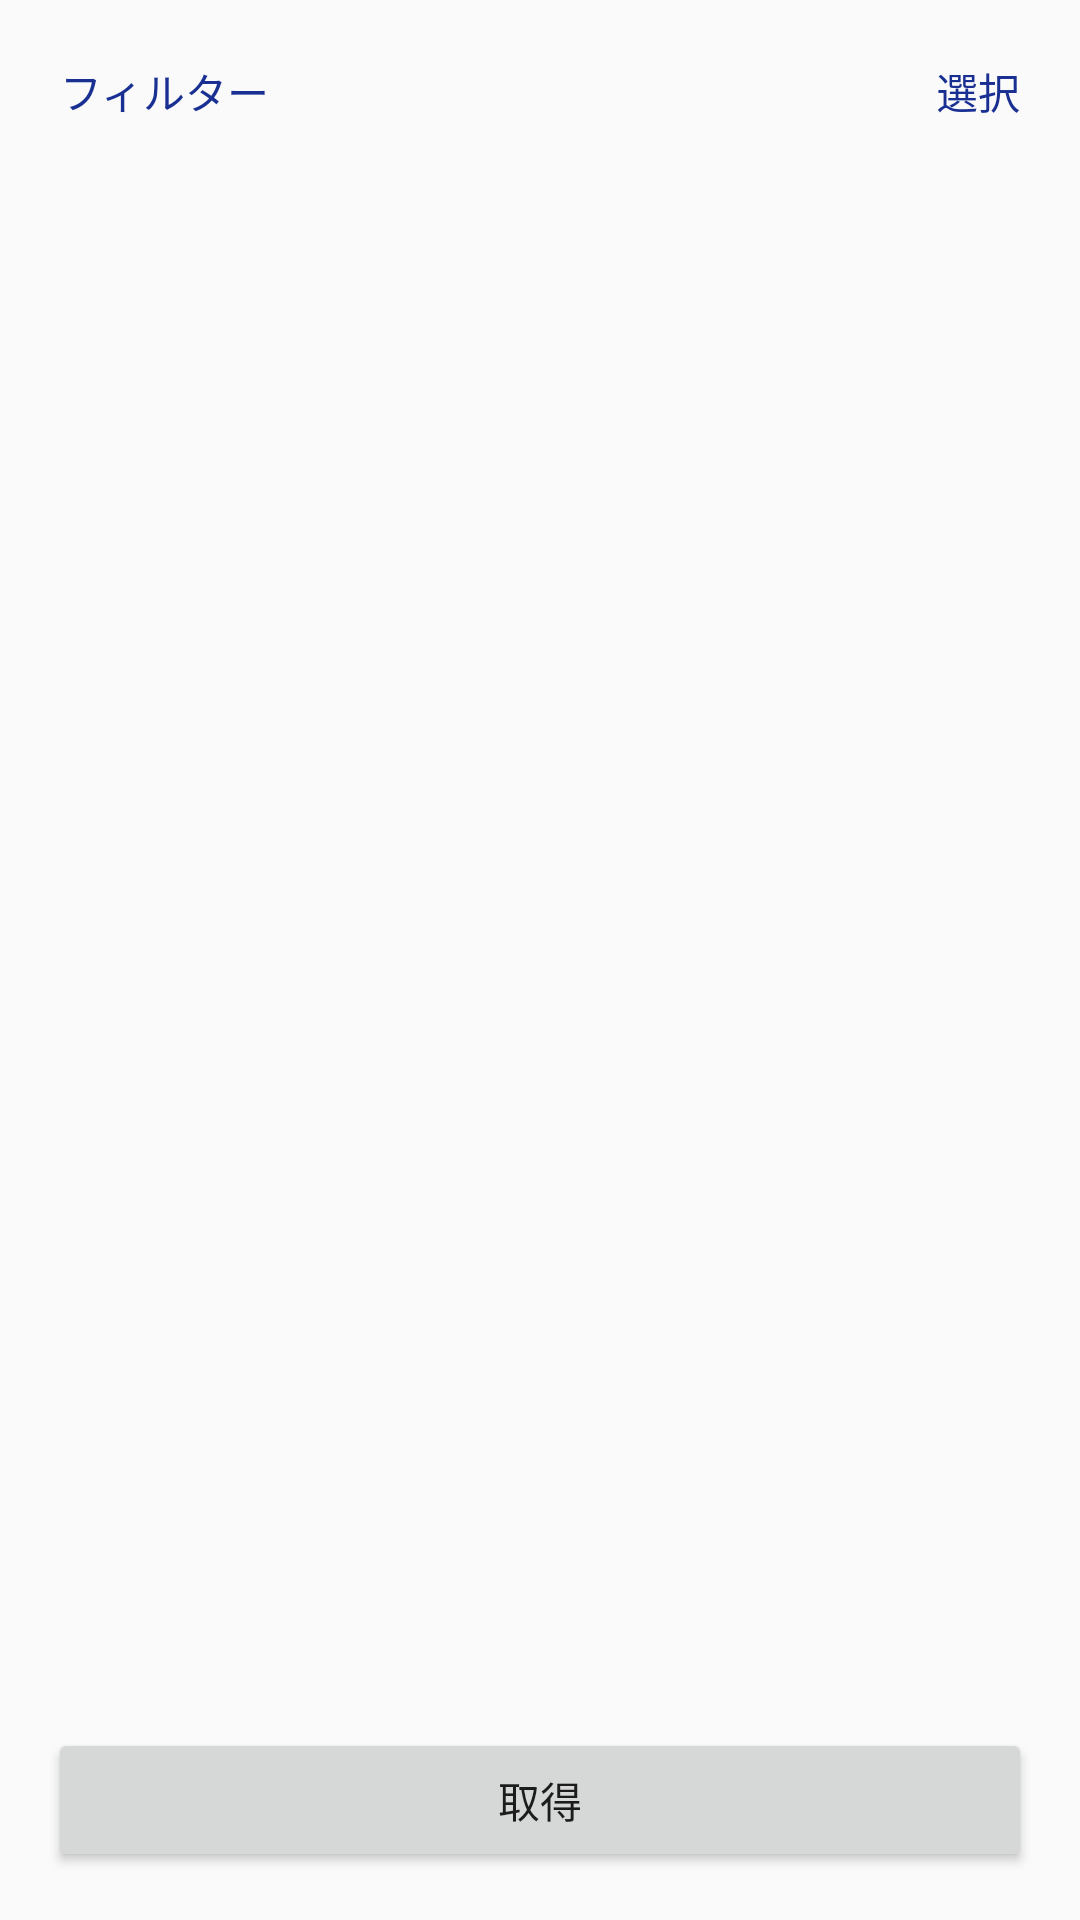

Reconstruct the res/layout file that produces this screen, plus the resources it refers to.
<!-- AndroidManifest.xml: application theme AppTheme -->
<!-- res/layout/fragment_log_list.xml -->
<?xml version="1.0" encoding="utf-8"?>
<LinearLayout
    android:orientation="vertical"
    android:layout_width="match_parent"
    android:layout_height="match_parent"
    android:padding="@dimen/app_default_padding_xx"
    xmlns:android="http://schemas.android.com/apk/res/android">

    <LinearLayout
        android:orientation="vertical"
        android:layout_width="match_parent"
        android:layout_height="0dp"
        android:layout_weight="1">

        <RelativeLayout
            android:padding="@dimen/app_default_padding"
            android:layout_width="match_parent"
            android:layout_height="wrap_content">
            <TextView
                android:id="@+id/text_filter_log"
                android:text="@string/filter_log"
                android:textColor="@color/color_primary"
                android:layout_alignParentStart="true"
                android:layout_width="wrap_content"
                android:layout_height="wrap_content" />
            <TextView
                android:id="@+id/text_select_log"
                android:text="@string/select_log"
                android:textColor="@color/color_primary"
                android:layout_alignParentEnd="true"
                android:layout_width="wrap_content"
                android:layout_height="wrap_content" />
        </RelativeLayout>

        <FrameLayout
            android:layout_width="match_parent"
            android:layout_height="match_parent">

            <androidx.recyclerview.widget.RecyclerView
                android:layout_width="match_parent"
                android:layout_height="match_parent"/>

            <ProgressBar
                android:id="@+id/pbLoading"
                android:visibility="gone"
                android:background="@color/color_accent"
                android:layout_width="match_parent"
                android:layout_height="match_parent" />

        </FrameLayout>



    </LinearLayout>

    <FrameLayout
        android:layout_width="match_parent"
        android:layout_height="wrap_content">

        <androidx.appcompat.widget.AppCompatButton
            android:id="@+id/btnGet"
            android:text="@string/get"
            android:layout_width="match_parent"
            android:layout_height="wrap_content" />
    </FrameLayout>



</LinearLayout>
<!-- resources referenced by this layout -->
<resources>
  <color name="color_accent">#E5E5E5</color>
  <color name="color_primary">#193092</color>
  <dimen name="app_default_padding">4dp</dimen>
  <dimen name="app_default_padding_xx">16dp</dimen>
  <string name="filter_log">フィルター</string>
  <string name="get">取得</string>
  <string name="select_log">選択</string>
  <style name="AppTheme" parent="Theme.AppCompat.Light.DarkActionBar">
          
          <item name="colorPrimary">@color/color_primary</item>
          <item name="colorPrimaryDark">@color/color_primary_dark</item>
          <item name="colorAccent">@color/color_accent</item>
      </style>
  <color name="color_primary_dark">#193092</color>
</resources>
